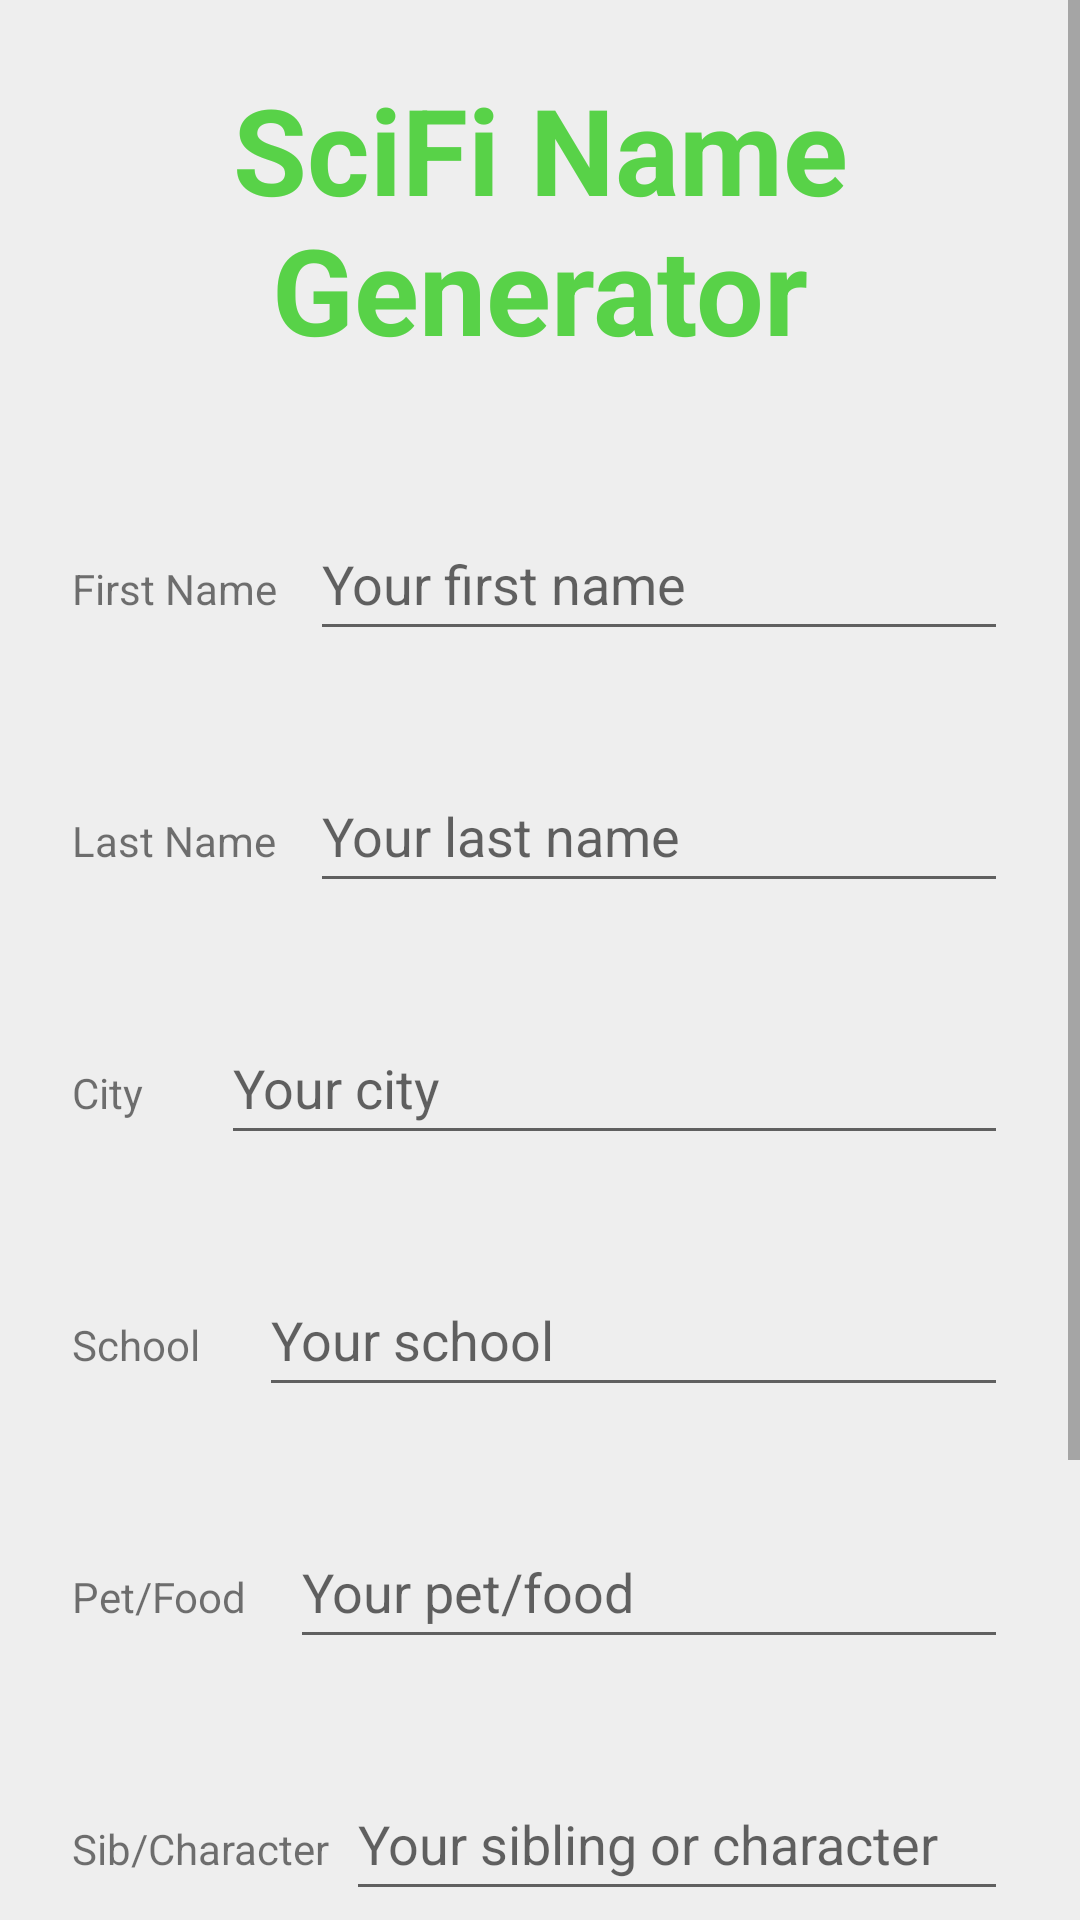

Android layout source for this screen:
<!-- AndroidManifest.xml: application theme Theme.Showcasev2 -->
<!-- res/layout/fragment_slideshow.xml -->
<?xml version="1.0" encoding="utf-8"?>
<androidx.constraintlayout.widget.ConstraintLayout xmlns:android="http://schemas.android.com/apk/res/android"
    xmlns:app="http://schemas.android.com/apk/res-auto"
    xmlns:tools="http://schemas.android.com/tools"
    android:layout_width="match_parent"
    android:layout_height="match_parent"
    android:background="#EEE"
    tools:context=".ui.slideshow.SlideshowFragment">

    <ScrollView
        android:layout_width="match_parent"
        android:layout_height="match_parent">

        <LinearLayout
            android:layout_width="match_parent"
            android:layout_height="wrap_content"
            android:layout_marginTop="1dp"
            android:orientation="vertical"
            android:padding="12dp"
            tools:ignore="MissingConstraints">

            <TextView
                android:id="@+id/text_slideshow"
                android:layout_width="match_parent"
                android:layout_height="wrap_content"
                android:layout_marginBottom="24dp"
                android:padding="10dp"
                android:text="SciFi Name Generator"
                android:textAlignment="center"
                android:textColor="#BF25C810"
                android:textSize="40sp"
                android:textStyle="bold" />

            <LinearLayout
                android:layout_width="match_parent"
                android:layout_height="wrap_content"
                android:layout_marginBottom="12dp"
                android:background="@drawable/rounded_background"
                android:orientation="horizontal"
                android:padding="12dp">

                <TextView
                    android:layout_width="wrap_content"
                    android:layout_height="wrap_content"
                    android:layout_weight="1"
                    android:text="First Name" />

                <EditText
                    android:id="@+id/firstTXT"
                    android:layout_width="wrap_content"
                    android:layout_height="wrap_content"
                    android:layout_weight="2"
                    android:ems="10"
                    android:hint="Your first name"
                    android:inputType="text"
                    android:minHeight="48dp" />

            </LinearLayout>

            <LinearLayout
                android:layout_width="match_parent"
                android:layout_height="wrap_content"
                android:layout_marginBottom="12dp"
                android:background="@drawable/rounded_background"
                android:orientation="horizontal"
                android:padding="12dp">

                <TextView
                    android:layout_width="wrap_content"
                    android:layout_height="wrap_content"
                    android:layout_weight="1"
                    android:text="Last Name" />

                <EditText
                    android:id="@+id/lastTXT"
                    android:layout_width="wrap_content"
                    android:layout_height="wrap_content"
                    android:layout_weight="2"
                    android:ems="10"
                    android:hint="Your last name"
                    android:inputType="text"
                    android:minHeight="48dp" />
            </LinearLayout>

            <LinearLayout
                android:layout_width="match_parent"
                android:layout_height="wrap_content"
                android:layout_marginBottom="12dp"
                android:background="@drawable/rounded_background"
                android:orientation="horizontal"
                android:padding="12dp">

                <TextView
                    android:layout_width="wrap_content"
                    android:layout_height="wrap_content"
                    android:layout_weight="1"
                    android:text="City" />

                <EditText
                    android:id="@+id/cityTXT"
                    android:layout_width="wrap_content"
                    android:layout_height="wrap_content"
                    android:layout_weight="2"
                    android:ems="10"
                    android:hint="Your city "
                    android:inputType="text"
                    android:minHeight="48dp" />
            </LinearLayout>

            <LinearLayout
                android:layout_width="match_parent"
                android:layout_height="wrap_content"
                android:layout_marginBottom="12dp"
                android:background="@drawable/rounded_background"
                android:orientation="horizontal"
                android:padding="12dp">

                <TextView
                    android:layout_width="wrap_content"
                    android:layout_height="wrap_content"
                    android:layout_weight="1"
                    android:text="School" />

                <EditText
                    android:id="@+id/schoolTXT"
                    android:layout_width="wrap_content"
                    android:layout_height="wrap_content"
                    android:layout_weight="2"
                    android:ems="10"
                    android:hint="Your school"
                    android:inputType="text"
                    android:minHeight="48dp" />
            </LinearLayout>

            <LinearLayout
                android:layout_width="match_parent"
                android:layout_height="wrap_content"
                android:layout_marginBottom="12dp"
                android:background="@drawable/rounded_background"
                android:orientation="horizontal"
                android:padding="12dp">

                <TextView
                    android:layout_width="wrap_content"
                    android:layout_height="wrap_content"
                    android:layout_weight="1"
                    android:text="Pet/Food" />

                <EditText
                    android:id="@+id/petFoodTXT"
                    android:layout_width="wrap_content"
                    android:layout_height="wrap_content"
                    android:layout_weight="2"
                    android:ems="10"
                    android:hint="Your pet/food"
                    android:inputType="text"
                    android:minHeight="48dp" />
            </LinearLayout>

            <LinearLayout
                android:layout_width="match_parent"
                android:layout_height="wrap_content"
                android:layout_marginBottom="12dp"
                android:background="@drawable/rounded_background"
                android:orientation="horizontal"
                android:padding="12dp">

                <TextView
                    android:layout_width="wrap_content"
                    android:layout_height="wrap_content"
                    android:layout_weight="1"
                    android:text="Sib/Character" />

                <EditText
                    android:id="@+id/sibCharacterTXT"
                    android:layout_width="wrap_content"
                    android:layout_height="wrap_content"
                    android:layout_weight="2"
                    android:ems="10"
                    android:hint="Your sibling or character"
                    android:inputType="text"
                    android:minHeight="48dp" />
            </LinearLayout>

            <Button
                android:id="@+id/generateBTN"
                android:layout_width="match_parent"
                android:layout_height="68dp"
                android:layout_marginBottom="67dp"
                android:padding="16dp"
                android:text="Generate"
                android:textSize="18sp"
                android:textStyle="bold" />

            <TextView
                android:id="@+id/fullNameTxt"
                android:layout_width="385dp"
                android:layout_height="wrap_content"
                android:text=""
                android:textAlignment="center"
                android:textColor="@color/black"
                android:textSize="25dp" />
        </LinearLayout>
    </ScrollView>

</androidx.constraintlayout.widget.ConstraintLayout>
<!-- resources referenced by this layout -->
<resources>
  <style name="Theme.Showcasev2" parent="Theme.MaterialComponents.DayNight.DarkActionBar">
          
          <item name="colorPrimary">@color/purple_500</item>
          <item name="colorPrimaryVariant">@color/purple_700</item>
          <item name="colorOnPrimary">@color/white</item>
          
          <item name="colorSecondary">@color/teal_200</item>
          <item name="colorSecondaryVariant">@color/teal_700</item>
          <item name="colorOnSecondary">@color/black</item>
          
          <item name="android:statusBarColor">?attr/colorPrimaryVariant</item>
          
      </style>
  <!-- not gathered from this repository: default colours our renderer supplied (Android Studio template values) -->
  <color name="purple_500">#FF6200EE</color>
  <color name="purple_700">#FF3700B3</color>
  <color name="teal_200">#FF03DAC5</color>
  <color name="teal_700">#FF018786</color>
  <color name="black">#FF000000</color>
  <color name="white">#FFFFFFFF</color>
</resources>
